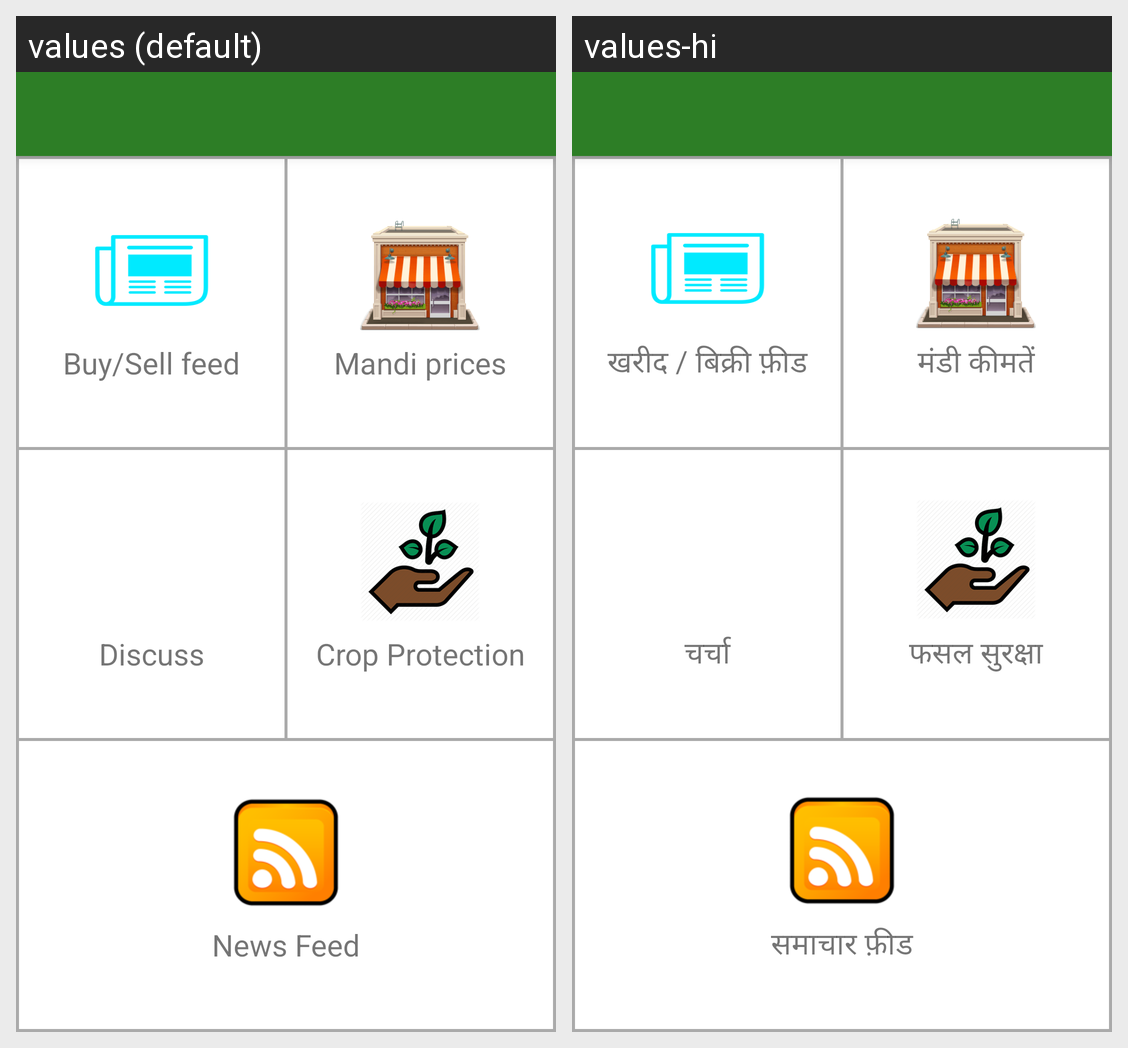

This grid shows one Android layout under two languages. Give, for every string resource on the screen, its name, the default text and each shown locale's text.
Android screen res/layout/activity_home.xml rendered under 2 locales, left to right: values (default), values-hi. Device: Nexus 5 (rendered at 1080×1920; each locale shown at half size, 540×960, under a caption strip naming it); theme AppTheme.
Strings drawn on this screen, with the default value and each locale's value (text and hints the layout hard-codes, and strings that could not be matched under every locale, appear in the picture but are not listed):

buy_sell_feed
  values: Buy/Sell feed
  values-hi: खरीद / बिक्री फ़ीड

mandi_prices
  values: Mandi prices
  values-hi: मंडी कीमतें

discuss
  values: Discuss
  values-hi: चर्चा

crop_protection_title
  values: Crop Protection
  values-hi: फसल सुरक्षा

news_feed
  values: News Feed
  values-hi: समाचार फ़ीड
